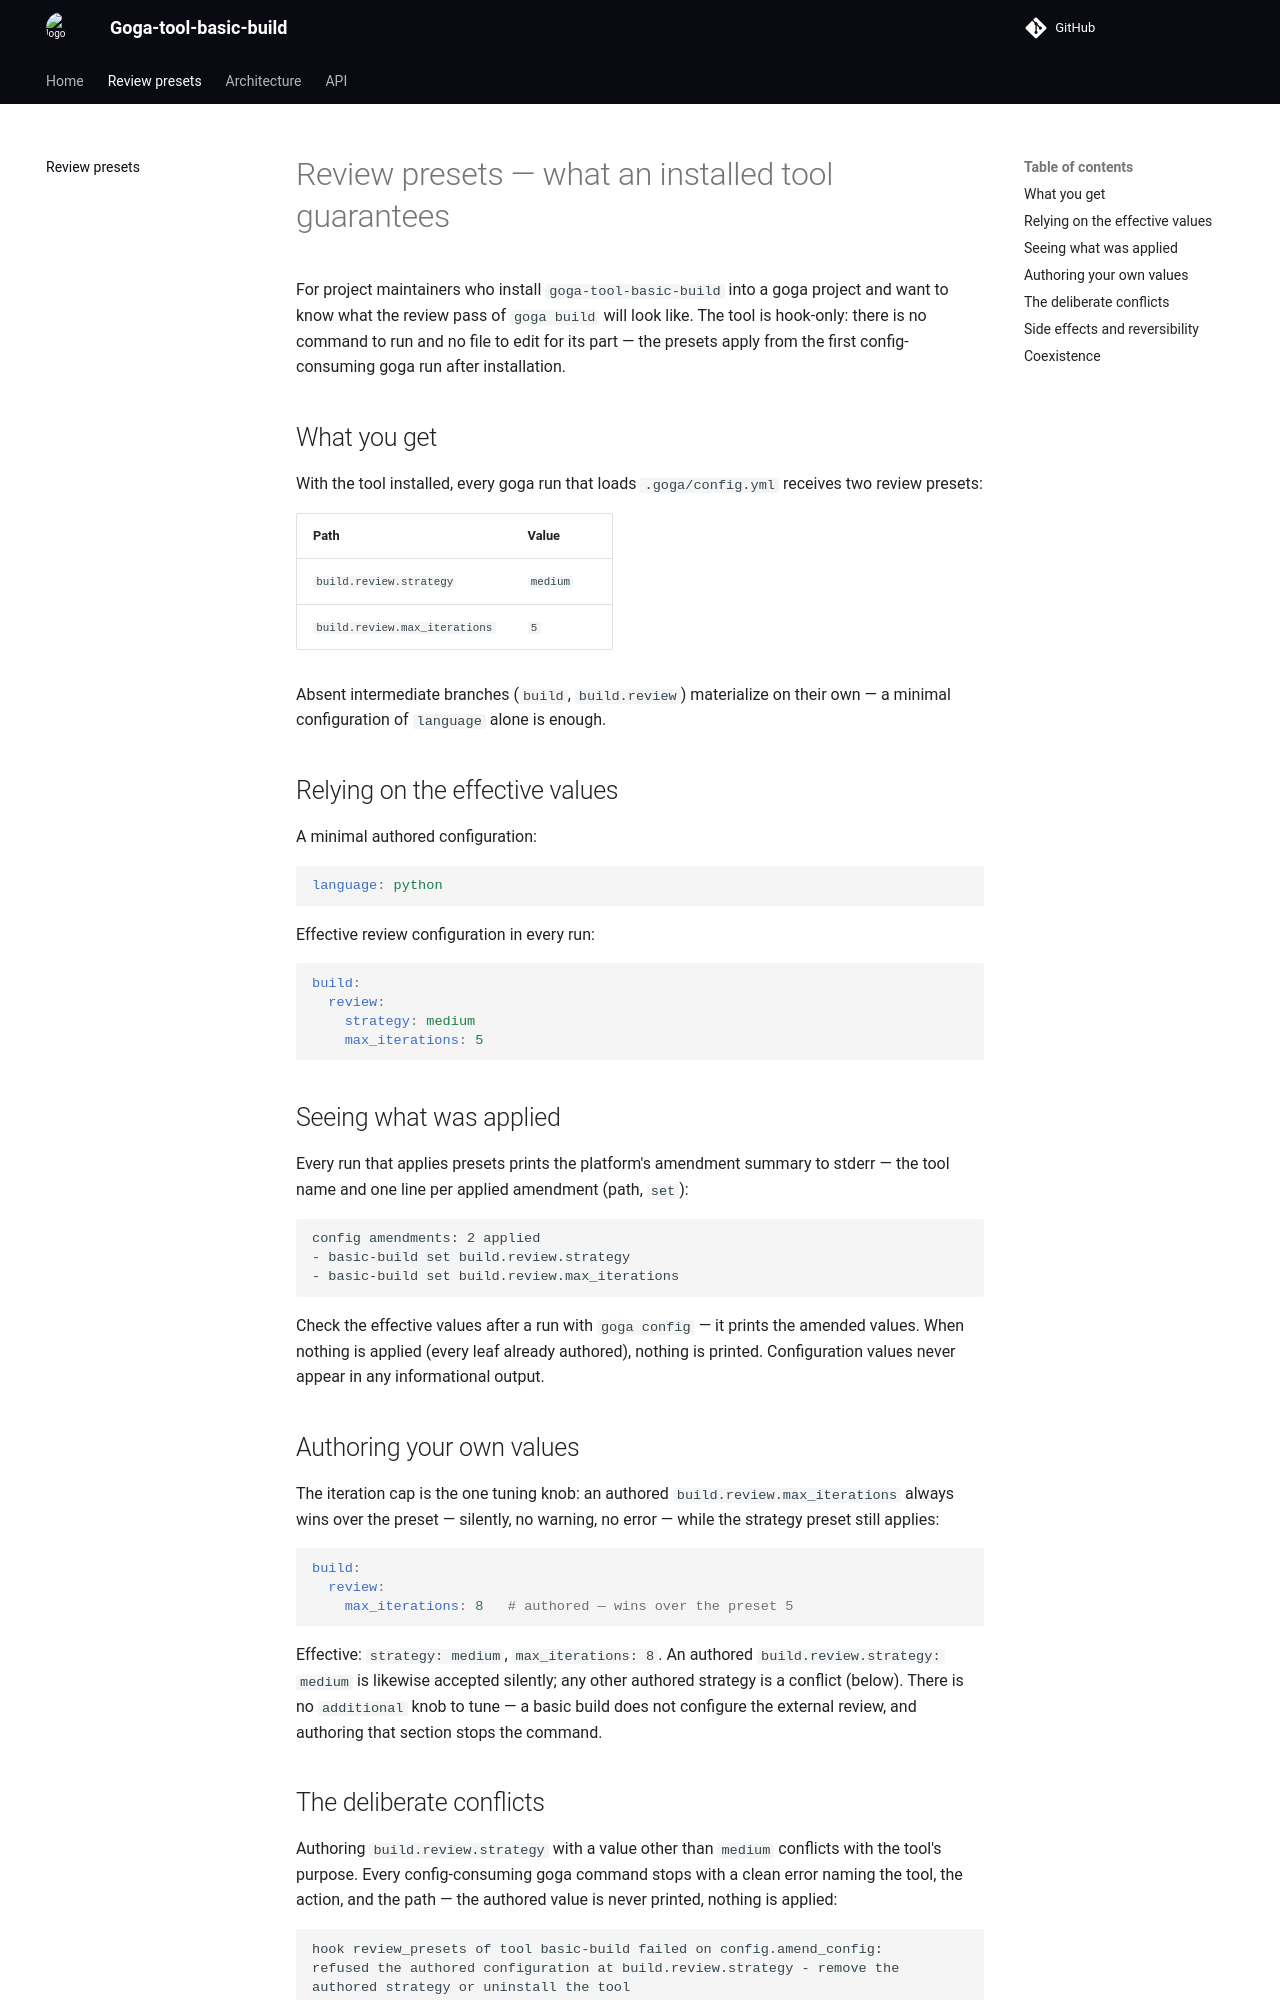

repository: qarium/goga-tool-basic-build · page: review-presets/index.html · generator: mkdocs

# Review presets — what an installed tool guarantees

For project maintainers who install `goga-tool-basic-build` into a goga project
and want to know what the review pass of `goga build` will look like. The tool
is hook-only: there is no command to run and no file to edit for its part —
the presets apply from the first config-consuming goga run after installation.

## What you get

With the tool installed, every goga run that loads `.goga/config.yml` receives
two review presets:

| Path | Value |
|---|---|
| `build.review.strategy` | `medium` |
| `build.review.max_iterations` | `5` |

Absent intermediate branches (`build`, `build.review`) materialize on their
own — a minimal configuration of `language` alone is enough.

## Relying on the effective values

A minimal authored configuration:

```yaml
language: python
```

Effective review configuration in every run:

```yaml
build:
  review:
    strategy: medium
    max_iterations: 5
```

## Seeing what was applied

Every run that applies presets prints the platform's amendment summary to
stderr — the tool name and one line per applied amendment (path, `set`):

```text
config amendments: 2 applied
- basic-build set build.review.strategy
- basic-build set build.review.max_iterations
```

Check the effective values after a run with `goga config` — it prints the
amended values. When nothing is applied (every leaf already authored), nothing
is printed. Configuration values never appear in any informational output.

## Authoring your own values

The iteration cap is the one tuning knob: an authored
`build.review.max_iterations` always wins over the preset — silently, no
warning, no error — while the strategy preset still applies:

```yaml
build:
  review:
    max_iterations: 8   # authored — wins over the preset 5
```

Effective: `strategy: medium`, `max_iterations: 8`. An authored
`build.review.strategy: medium` is likewise accepted silently; any other
authored strategy is a conflict (below). There is no `additional` knob to
tune — a basic build does not configure the external review, and authoring
that section stops the command.
